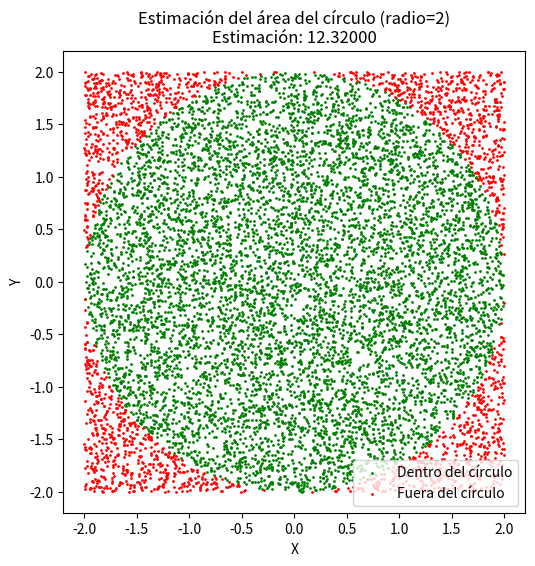

The matplotlib source for this figure:
import numpy as np
import matplotlib.pyplot as plt

# Parámetros para el círculo de radio 2 centrado en (0, 0)
radio = 2
num_puntos = 500  # Número de puntos a generar
lado_cuadrado = 2 * radio  # El cuadrado va desde (-2, -2) hasta (2, 2)

# Generar puntos aleatorios en el cuadrado
puntos_x = np.random.uniform(-radio, radio, num_puntos)
puntos_y = np.random.uniform(-radio, radio, num_puntos)

# Contar cuántos puntos están dentro del círculo
dentro_circulo = puntos_x**2 + puntos_y**2 <= radio**2
puntos_dentro = np.sum(dentro_circulo)

# Estimar el área del círculo
area_cuadrado = lado_cuadrado**2
area_circulo_real = np.pi * (radio**2)
area_estimacion = (puntos_dentro / num_puntos) * area_cuadrado

# Generar puntos para la visualización
num_puntos_visualizacion = 10000
puntos_x_vis = np.random.uniform(-radio, radio, num_puntos_visualizacion)
puntos_y_vis = np.random.uniform(-radio, radio, num_puntos_visualizacion)

# Determinar si los puntos están dentro del círculo para la visualización
dentro_circulo_vis = puntos_x_vis**2 + puntos_y_vis**2 <= radio**2

# Crear gráfico
plt.figure(figsize=(6, 6))
plt.scatter(puntos_x_vis[dentro_circulo_vis], puntos_y_vis[dentro_circulo_vis], color='green', s=1, label='Dentro del círculo')
plt.scatter(puntos_x_vis[~dentro_circulo_vis], puntos_y_vis[~dentro_circulo_vis], color='red', s=1, label='Fuera del círculo')
plt.title(f'Estimación del área del círculo (radio=2)\nEstimación: {area_estimacion:.5f}')
plt.legend()
plt.gca().set_aspect('equal', adjustable='box')
plt.xlabel('X')
plt.ylabel('Y')
plt.show()

print(f"Área Real del círculo: {area_circulo_real:.5f}")
print(f"Estimación del área del círculo: {area_estimacion:.5f} con {num_puntos} puntos")
